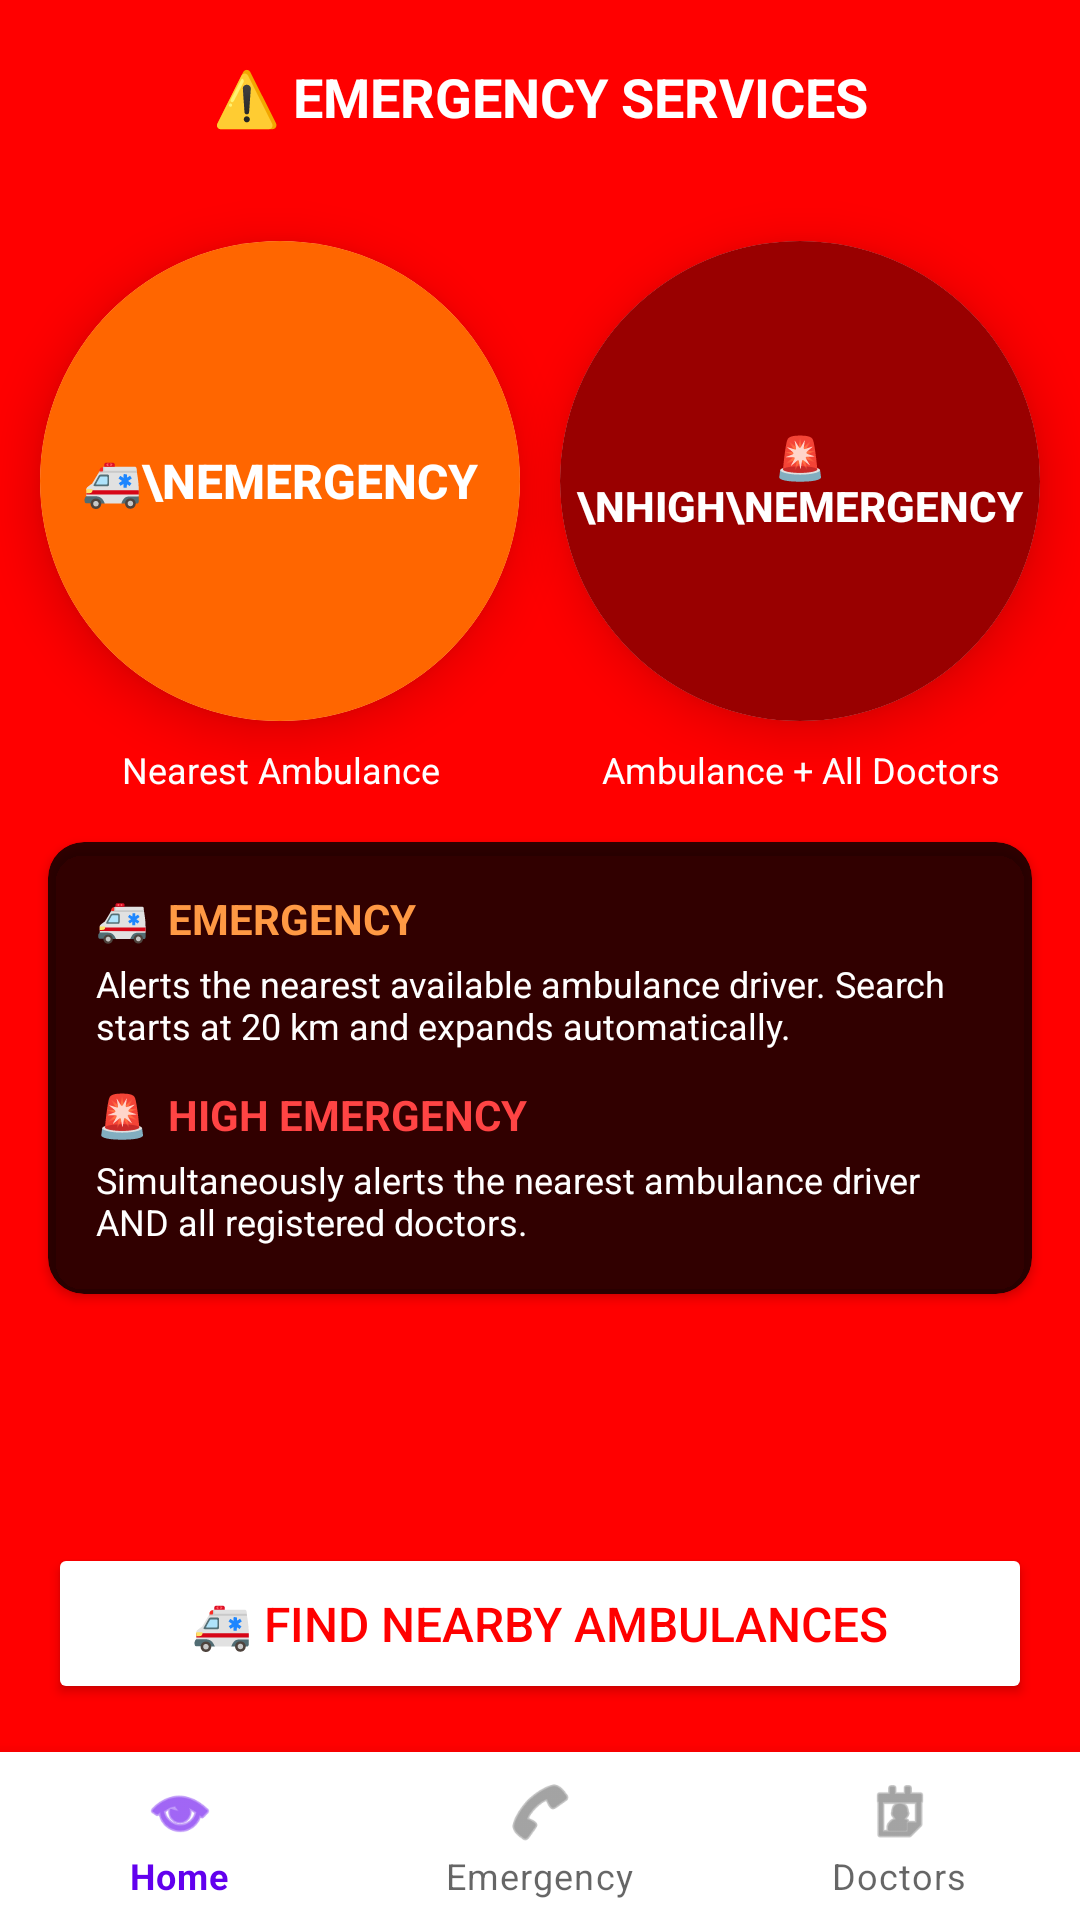

Here is an Android app screen rendered from its layout file. Give the layout XML and the strings, colors and styles it references.
<!-- AndroidManifest.xml: application theme Theme.Healio -->
<!-- res/layout/activity_emergency_sos.xml -->
<?xml version="1.0" encoding="utf-8"?>
<androidx.constraintlayout.widget.ConstraintLayout
    xmlns:android="http://schemas.android.com/apk/res/android"
    xmlns:app="http://schemas.android.com/apk/res-auto"
    xmlns:tools="http://schemas.android.com/tools"
    android:layout_width="match_parent"
    android:layout_height="match_parent"
    android:background="#FF0000"
    tools:context=".EmergencySOSActivity">

    
    <TextView
        android:id="@+id/tvEmergencyInfo"
        android:layout_width="match_parent"
        android:layout_height="wrap_content"
        android:text="⚠️ EMERGENCY SERVICES"
        android:textSize="18sp"
        android:textStyle="bold"
        android:textColor="@android:color/white"
        android:padding="20dp"
        android:gravity="center"
        app:layout_constraintTop_toTopOf="parent"
        app:layout_constraintStart_toStartOf="parent"
        app:layout_constraintEnd_toEndOf="parent" />

    
    <com.google.android.material.card.MaterialCardView
        android:id="@+id/cardEmergency"
        android:layout_width="160dp"
        android:layout_height="160dp"
        android:layout_marginTop="16dp"
        app:cardCornerRadius="80dp"
        app:cardElevation="10dp"
        app:layout_constraintTop_toBottomOf="@id/tvEmergencyInfo"
        app:layout_constraintStart_toStartOf="parent"
        app:layout_constraintEnd_toStartOf="@id/cardHighEmergency">

        <androidx.constraintlayout.widget.ConstraintLayout
            android:layout_width="match_parent"
            android:layout_height="match_parent"
            android:background="#FF6600">

            <Button
                android:id="@+id/btnEmergency"
                android:layout_width="match_parent"
                android:layout_height="match_parent"
                android:text="🚑\nEMERGENCY"
                android:textSize="16sp"
                android:textStyle="bold"
                android:textColor="@android:color/white"
                android:background="@android:color/transparent"
                app:layout_constraintTop_toTopOf="parent"
                app:layout_constraintBottom_toBottomOf="parent"
                app:layout_constraintStart_toStartOf="parent"
                app:layout_constraintEnd_toEndOf="parent" />

        </androidx.constraintlayout.widget.ConstraintLayout>
    </com.google.android.material.card.MaterialCardView>

    
    <com.google.android.material.card.MaterialCardView
        android:id="@+id/cardHighEmergency"
        android:layout_width="160dp"
        android:layout_height="160dp"
        android:layout_marginTop="16dp"
        app:cardCornerRadius="80dp"
        app:cardElevation="10dp"
        app:layout_constraintTop_toBottomOf="@id/tvEmergencyInfo"
        app:layout_constraintStart_toEndOf="@id/cardEmergency"
        app:layout_constraintEnd_toEndOf="parent">

        <androidx.constraintlayout.widget.ConstraintLayout
            android:layout_width="match_parent"
            android:layout_height="match_parent"
            android:background="#990000">

            <Button
                android:id="@+id/btnHighEmergency"
                android:layout_width="match_parent"
                android:layout_height="match_parent"
                android:text="🚨\nHIGH\nEMERGENCY"
                android:textSize="14sp"
                android:textStyle="bold"
                android:textColor="@android:color/white"
                android:background="@android:color/transparent"
                app:layout_constraintTop_toTopOf="parent"
                app:layout_constraintBottom_toBottomOf="parent"
                app:layout_constraintStart_toStartOf="parent"
                app:layout_constraintEnd_toEndOf="parent" />

        </androidx.constraintlayout.widget.ConstraintLayout>
    </com.google.android.material.card.MaterialCardView>

    
    <TextView
        android:id="@+id/tvEmergencyLabel"
        android:layout_width="0dp"
        android:layout_height="wrap_content"
        android:text="Nearest Ambulance"
        android:textSize="12sp"
        android:textColor="@android:color/white"
        android:gravity="center"
        android:layout_marginTop="8dp"
        app:layout_constraintTop_toBottomOf="@id/cardEmergency"
        app:layout_constraintStart_toStartOf="parent"
        app:layout_constraintEnd_toStartOf="@id/cardHighEmergency" />

    <TextView
        android:id="@+id/tvHighEmergencyLabel"
        android:layout_width="0dp"
        android:layout_height="wrap_content"
        android:text="Ambulance + All Doctors"
        android:textSize="12sp"
        android:textColor="@android:color/white"
        android:gravity="center"
        android:layout_marginTop="8dp"
        app:layout_constraintTop_toBottomOf="@id/cardHighEmergency"
        app:layout_constraintStart_toEndOf="@id/cardEmergency"
        app:layout_constraintEnd_toEndOf="parent" />

    
    <androidx.cardview.widget.CardView
        android:id="@+id/cardInfo"
        android:layout_width="match_parent"
        android:layout_height="wrap_content"
        android:layout_margin="16dp"
        android:layout_marginTop="16dp"
        app:cardCornerRadius="12dp"
        app:cardBackgroundColor="#CC000000"
        app:layout_constraintTop_toBottomOf="@id/tvEmergencyLabel"
        app:layout_constraintStart_toStartOf="parent"
        app:layout_constraintEnd_toEndOf="parent">

        <LinearLayout
            android:layout_width="match_parent"
            android:layout_height="wrap_content"
            android:orientation="vertical"
            android:padding="16dp">

            <TextView
                android:layout_width="match_parent"
                android:layout_height="wrap_content"
                android:text="🚑  EMERGENCY"
                android:textColor="#FF9944"
                android:textStyle="bold"
                android:textSize="14sp" />

            <TextView
                android:layout_width="match_parent"
                android:layout_height="wrap_content"
                android:text="Alerts the nearest available ambulance driver. Search starts at 20 km and expands automatically."
                android:textColor="@android:color/white"
                android:textSize="12sp"
                android:layout_marginTop="4dp"
                android:layout_marginBottom="12dp" />

            <TextView
                android:layout_width="match_parent"
                android:layout_height="wrap_content"
                android:text="🚨  HIGH EMERGENCY"
                android:textColor="#FF4444"
                android:textStyle="bold"
                android:textSize="14sp" />

            <TextView
                android:layout_width="match_parent"
                android:layout_height="wrap_content"
                android:text="Simultaneously alerts the nearest ambulance driver AND all registered doctors."
                android:textColor="@android:color/white"
                android:textSize="12sp"
                android:layout_marginTop="4dp" />

        </LinearLayout>
    </androidx.cardview.widget.CardView>

    
    <Button
        android:id="@+id/btnFindNearbyAmbulance"
        android:layout_width="match_parent"
        android:layout_height="wrap_content"
        android:text="🚑 Find Nearby Ambulances"
        android:textSize="16sp"
        android:backgroundTint="@android:color/white"
        android:textColor="#FF0000"
        android:layout_margin="16dp"
        android:padding="16dp"
        app:layout_constraintBottom_toTopOf="@id/bottomNavigation"
        app:layout_constraintStart_toStartOf="parent"
        app:layout_constraintEnd_toEndOf="parent" />

    
    <com.google.android.material.bottomnavigation.BottomNavigationView
        android:id="@+id/bottomNavigation"
        android:layout_width="match_parent"
        android:layout_height="wrap_content"
        android:background="@android:color/white"
        app:menu="@menu/bottom_nav_menu"
        app:labelVisibilityMode="labeled"
        app:layout_constraintBottom_toBottomOf="parent"
        app:layout_constraintStart_toStartOf="parent"
        app:layout_constraintEnd_toEndOf="parent" />

</androidx.constraintlayout.widget.ConstraintLayout>
<!-- resources referenced by this layout -->
<resources>
  <style name="Theme.Healio" parent="Theme.MaterialComponents.DayNight.DarkActionBar">
          <item name="colorPrimary">@color/purple_500</item>
          <item name="colorPrimaryVariant">@color/purple_700</item>
          <item name="colorOnPrimary">@color/white</item>
          <item name="colorSecondary">@color/teal_200</item>
          <item name="colorSecondaryVariant">@color/teal_700</item>
          <item name="colorOnSecondary">@color/black</item>
          <item name="android:statusBarColor">?attr/colorPrimaryVariant</item>
      </style>
  <color name="purple_500">#FF6200EE</color>
  <color name="purple_700">#FF3700B3</color>
  <color name="white">#FFFFFFFF</color>
  <color name="teal_200">#FF03DAC5</color>
  <color name="teal_700">#FF018786</color>
  <color name="black">#FF000000</color>
</resources>
